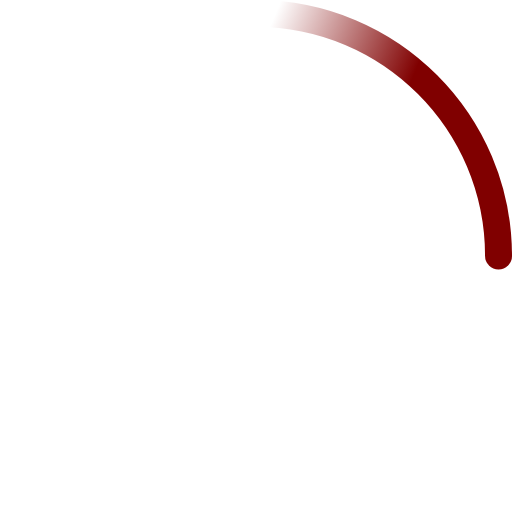
t = 0.00 s
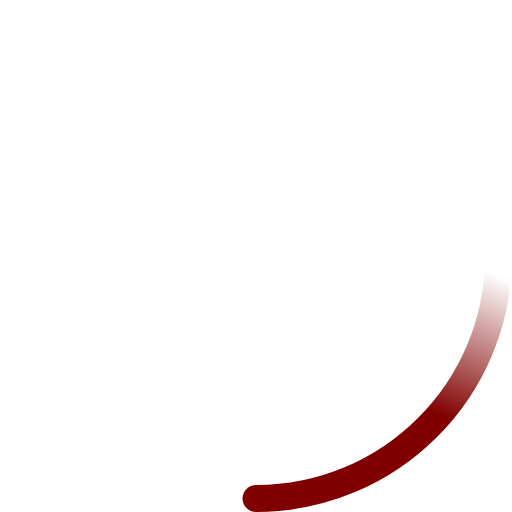
t = 0.23 s
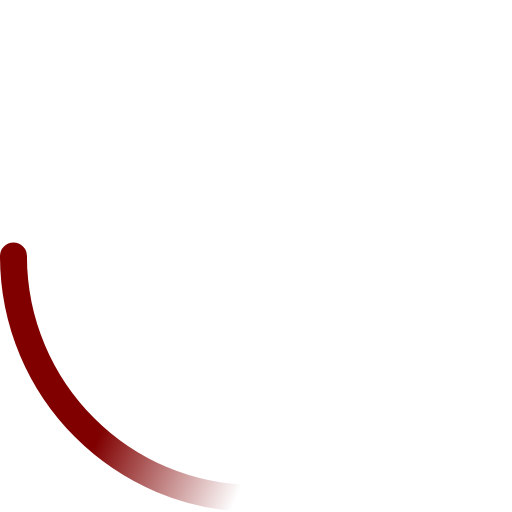
t = 0.45 s
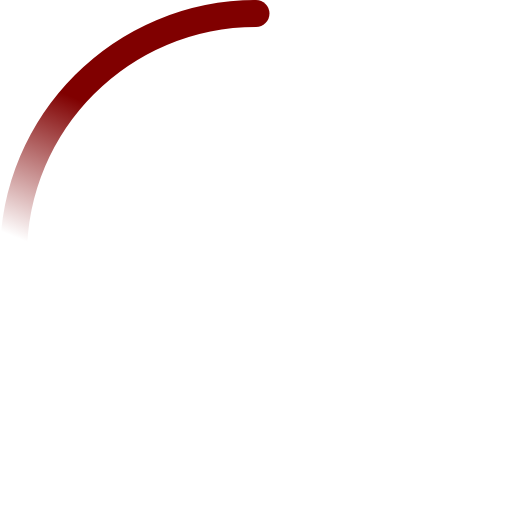
t = 0.68 s

The animated SVG that drew these frames (rendered in a browser with its animation timeline set to each time). Animation: 2 SMIL elements (animateTransform=2); one cycle of 0.90 s, repeats indefinitely.


<svg width="38" height="38" viewBox="0 0 38 38" xmlns="http://www.w3.org/2000/svg">
    <defs>
        <linearGradient x1="8.042%" y1="0%" x2="65.682%" y2="23.865%" id="a">
            <stop stop-color="#800000" stop-opacity="0" offset="0%"/>
            <stop stop-color="#800000" stop-opacity=".631" offset="63.146%"/>
            <stop stop-color="#800000" offset="100%"/>
        </linearGradient>
    </defs>
    <g fill="none" fill-rule="evenodd">
        <g transform="translate(1 1)">
            <path d="M36 18c0-9.94-8.06-18-18-18" id="Oval-2" stroke="url(#a)" stroke-width="2">
                <animateTransform
                    attributeName="transform"
                    type="rotate"
                    from="0 18 18"
                    to="360 18 18"
                    dur="0.9s"
                    repeatCount="indefinite" />
            </path>
            <circle fill="#800000" cx="36" cy="18" r="1">
                <animateTransform
                    attributeName="transform"
                    type="rotate"
                    from="0 18 18"
                    to="360 18 18"
                    dur="0.9s"
                    repeatCount="indefinite" />
            </circle>
        </g>
    </g>
</svg>
